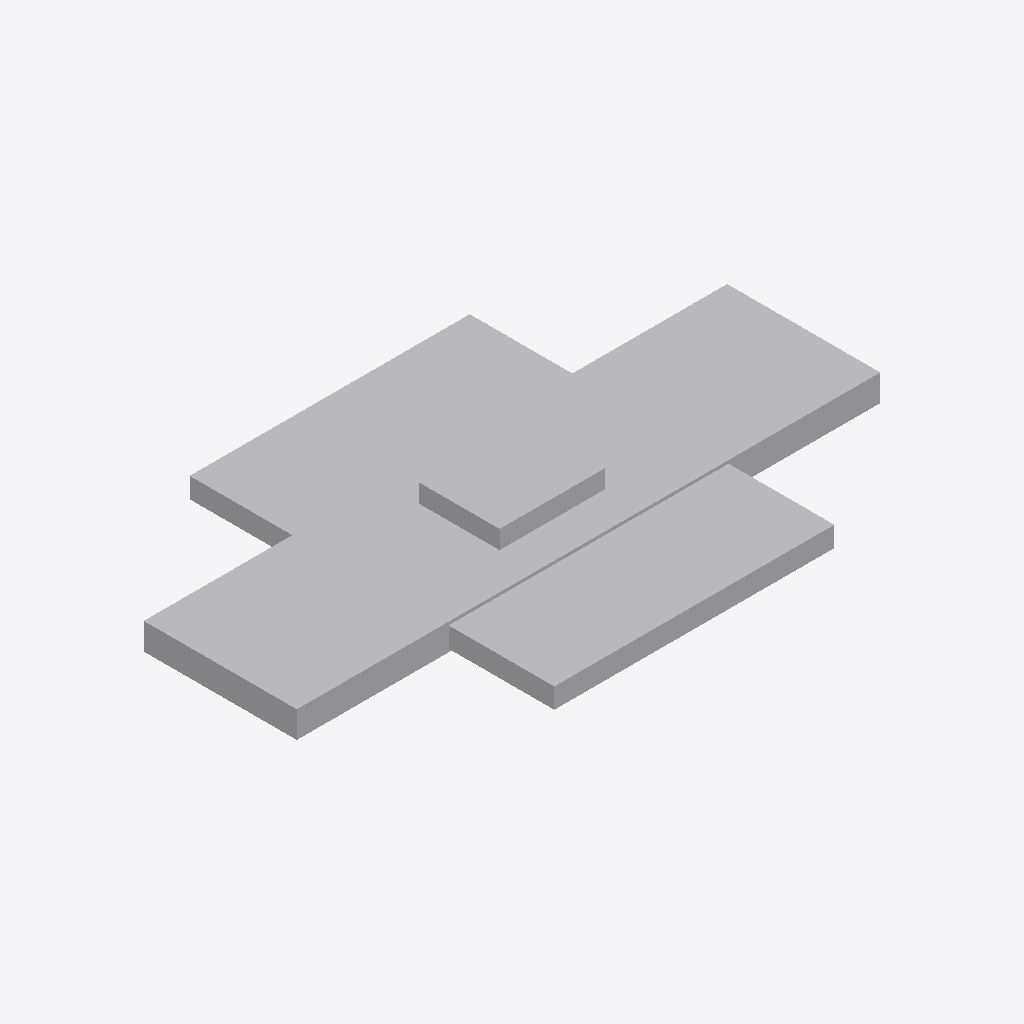
Isometric view of an IFC building model (IFC-SPF (STEP), schema IFC4X3, length unit metre), seen from the south-west, elements coloured by IFC class: 1 other element (light grey).
Extent 2.4 m × 1.5 m × 0.3 m (x, y, z). Elements (1): 1 IfcElementAssembly.

HEADER;
FILE_DESCRIPTION(('ViewDefinition [CoordinationView]'),'2;1');
FILE_NAME('LM3-EXT-P070.ifc','2026-08-30T00:00:00+00:00',('OpenSourceRail'),('OpenSourceRail'),'IfcOpenShell 0.8.5','OpenSourceRail deterministic LM3 product-library','design-reference / not for construction');
FILE_SCHEMA(('IFC4X3'));
ENDSEC;
DATA;
#1=IFCPROJECT('1EcbEIk1TPNRHUnAr4hw_H',$,'LM3-EXT-P070 — roof antennas, service walkway pads, lifting covers, and maintenance labels','Design-reference geometry and assembly hierarchy only; supplier freeze, released drawings/tolerances, calculations, qualified processes and first-article tests remain mandatory.',$,$,$,(#12),#7);
#2=IFCSITE('0ulywR3mjRdgKuFIFfJ_ZL',$,'LM3 product library',$,$,#18,$,$,.ELEMENT.,$,$,$,$,$);
#3=IFCBUILDING('0FaNrze1HTGerhlg2jba5H',$,'LM3 assembly inspection fixture',$,$,#21,$,$,.ELEMENT.,$,$,$);
#28=IFCELEMENTASSEMBLY('1DIfYyVnXLbRmW8UvEAt$L',$,'roof antennas, service walkway pads, lifting covers, and maintenance labels','Service and radio-accessory roof package integrated around HVAC and PV keep-outs.',$,#64,#60,'LM3-EXT-P070',$,$);
ENDSEC;
